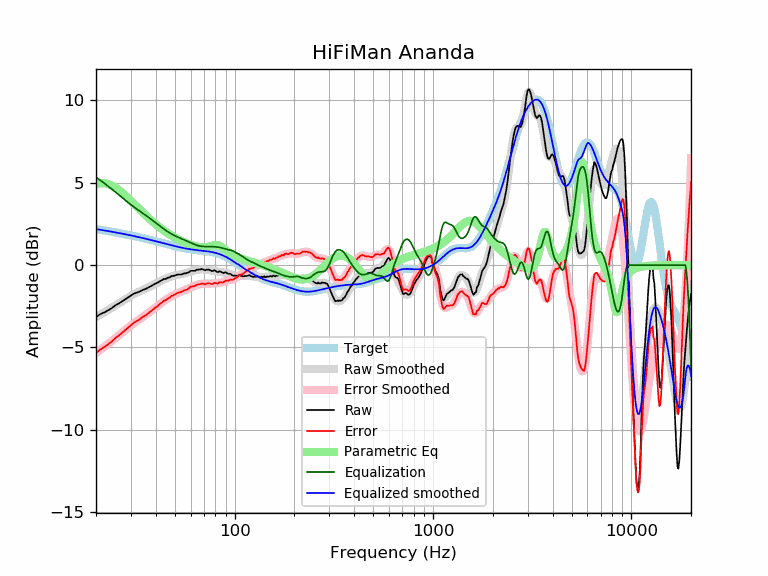

Data behind this chart, as committed beside it:
frequency, raw, error, smoothed, error_smoothed, equalization, parametric_eq, equalized_raw, equalized_smoothed, target
20, -3.16, -5.35, -3.15, -5.34, 5.34, 4.92, 2.18, 2.19, 2.19
21, -2.98, -5.13, -3.01, -5.16, 5.16, 4.98, 2.18, 2.15, 2.15
22, -2.88, -4.99, -2.87, -4.98, 4.98, 4.98, 2.10, 2.11, 2.11
23, -2.75, -4.82, -2.73, -4.80, 4.80, 4.93, 2.05, 2.07, 2.07
24, -2.62, -4.65, -2.59, -4.62, 4.62, 4.84, 2.00, 2.03, 2.03
25, -2.45, -4.44, -2.46, -4.45, 4.45, 4.72, 2.00, 1.99, 1.99
26, -2.34, -4.29, -2.33, -4.28, 4.28, 4.57, 1.94, 1.95, 1.95
27, -2.21, -4.12, -2.20, -4.12, 4.12, 4.42, 1.91, 1.91, 1.91
28, -2.08, -3.96, -2.08, -3.96, 3.96, 4.25, 1.88, 1.88, 1.88
29, -1.96, -3.80, -1.97, -3.81, 3.81, 4.08, 1.85, 1.84, 1.84
30, -1.85, -3.65, -1.87, -3.67, 3.67, 3.90, 1.82, 1.80, 1.80
31, -1.74, -3.51, -1.77, -3.54, 3.54, 3.73, 1.80, 1.77, 1.77
32, -1.68, -3.41, -1.69, -3.42, 3.42, 3.57, 1.74, 1.73, 1.73
33, -1.62, -3.31, -1.61, -3.30, 3.30, 3.41, 1.68, 1.69, 1.69
34, -1.54, -3.20, -1.54, -3.20, 3.20, 3.26, 1.66, 1.66, 1.66
35, -1.48, -3.10, -1.47, -3.09, 3.09, 3.11, 1.61, 1.62, 1.62
36, -1.42, -3.01, -1.40, -2.99, 2.99, 2.97, 1.57, 1.59, 1.59
37, -1.34, -2.89, -1.33, -2.88, 2.88, 2.84, 1.54, 1.55, 1.55
38, -1.27, -2.79, -1.26, -2.78, 2.78, 2.71, 1.51, 1.52, 1.52
39, -1.19, -2.67, -1.19, -2.68, 2.68, 2.59, 1.49, 1.48, 1.48
40, -1.12, -2.57, -1.12, -2.57, 2.57, 2.48, 1.45, 1.45, 1.45
41, -1.06, -2.48, -1.05, -2.47, 2.47, 2.38, 1.41, 1.42, 1.42
42, -0.98, -2.36, -0.99, -2.37, 2.37, 2.28, 1.39, 1.38, 1.38
43, -0.92, -2.27, -0.93, -2.28, 2.28, 2.19, 1.36, 1.35, 1.35
44, -0.84, -2.16, -0.87, -2.19, 2.19, 2.10, 1.35, 1.32, 1.32
45, -0.84, -2.13, -0.82, -2.11, 2.11, 2.02, 1.27, 1.29, 1.29
46, -0.77, -2.03, -0.77, -2.03, 2.03, 1.94, 1.26, 1.26, 1.26
47, -0.75, -1.98, -0.73, -1.96, 1.96, 1.86, 1.21, 1.23, 1.23
48, -0.67, -1.87, -0.69, -1.89, 1.89, 1.80, 1.22, 1.20, 1.20
49, -0.66, -1.84, -0.66, -1.83, 1.83, 1.73, 1.18, 1.18, 1.18
50, -0.63, -1.78, -0.63, -1.78, 1.78, 1.67, 1.15, 1.15, 1.15
51, -0.59, -1.71, -0.61, -1.73, 1.73, 1.61, 1.14, 1.13, 1.13
52, -0.57, -1.67, -0.58, -1.69, 1.69, 1.56, 1.12, 1.10, 1.10
53, -0.57, -1.65, -0.56, -1.64, 1.64, 1.51, 1.08, 1.08, 1.08
54, -0.57, -1.63, -0.54, -1.60, 1.60, 1.46, 1.03, 1.06, 1.06
55, -0.53, -1.57, -0.52, -1.56, 1.56, 1.42, 1.03, 1.04, 1.04
56, -0.50, -1.52, -0.50, -1.52, 1.52, 1.37, 1.02, 1.02, 1.02
57, -0.50, -1.50, -0.47, -1.48, 1.48, 1.33, 0.98, 1.00, 1.00
58, -0.46, -1.45, -0.45, -1.44, 1.44, 1.30, 0.98, 0.99, 0.99
59, -0.42, -1.39, -0.42, -1.39, 1.39, 1.27, 0.97, 0.97, 0.97
60, -0.35, -1.31, -0.39, -1.35, 1.35, 1.23, 1.00, 0.96, 0.96
61, -0.35, -1.30, -0.36, -1.31, 1.31, 1.21, 0.96, 0.95, 0.95
62, -0.35, -1.28, -0.34, -1.27, 1.27, 1.18, 0.93, 0.94, 0.94
63, -0.35, -1.27, -0.32, -1.24, 1.24, 1.16, 0.89, 0.92, 0.92
64, -0.29, -1.20, -0.30, -1.21, 1.21, 1.14, 0.92, 0.91, 0.91
65, -0.28, -1.18, -0.28, -1.19, 1.19, 1.12, 0.91, 0.91, 0.91
66, -0.27, -1.17, -0.27, -1.17, 1.17, 1.11, 0.90, 0.90, 0.90
67, -0.27, -1.16, -0.27, -1.15, 1.15, 1.10, 0.89, 0.89, 0.89
68, -0.24, -1.12, -0.26, -1.14, 1.14, 1.09, 0.90, 0.88, 0.88
69, -0.25, -1.12, -0.26, -1.14, 1.14, 1.09, 0.89, 0.87, 0.87
70, -0.28, -1.14, -0.27, -1.13, 1.13, 1.09, 0.85, 0.86, 0.86
71, -0.32, -1.17, -0.27, -1.13, 1.13, 1.09, 0.81, 0.85, 0.85
72, -0.28, -1.12, -0.28, -1.13, 1.13, 1.10, 0.85, 0.84, 0.84
73, -0.28, -1.11, -0.29, -1.13, 1.13, 1.11, 0.85, 0.84, 0.84
74, -0.27, -1.09, -0.30, -1.13, 1.13, 1.12, 0.86, 0.82, 0.83
75, -0.31, -1.12, -0.31, -1.12, 1.12, 1.14, 0.82, 0.81, 0.81
76, -0.34, -1.14, -0.32, -1.12, 1.12, 1.16, 0.78, 0.80, 0.80
77, -0.37, -1.16, -0.33, -1.12, 1.12, 1.18, 0.75, 0.79, 0.79
78, -0.35, -1.12, -0.34, -1.12, 1.12, 1.20, 0.77, 0.77, 0.78
79, -0.31, -1.07, -0.35, -1.11, 1.11, 1.21, 0.81, 0.76, 0.76
... 553 more rows
